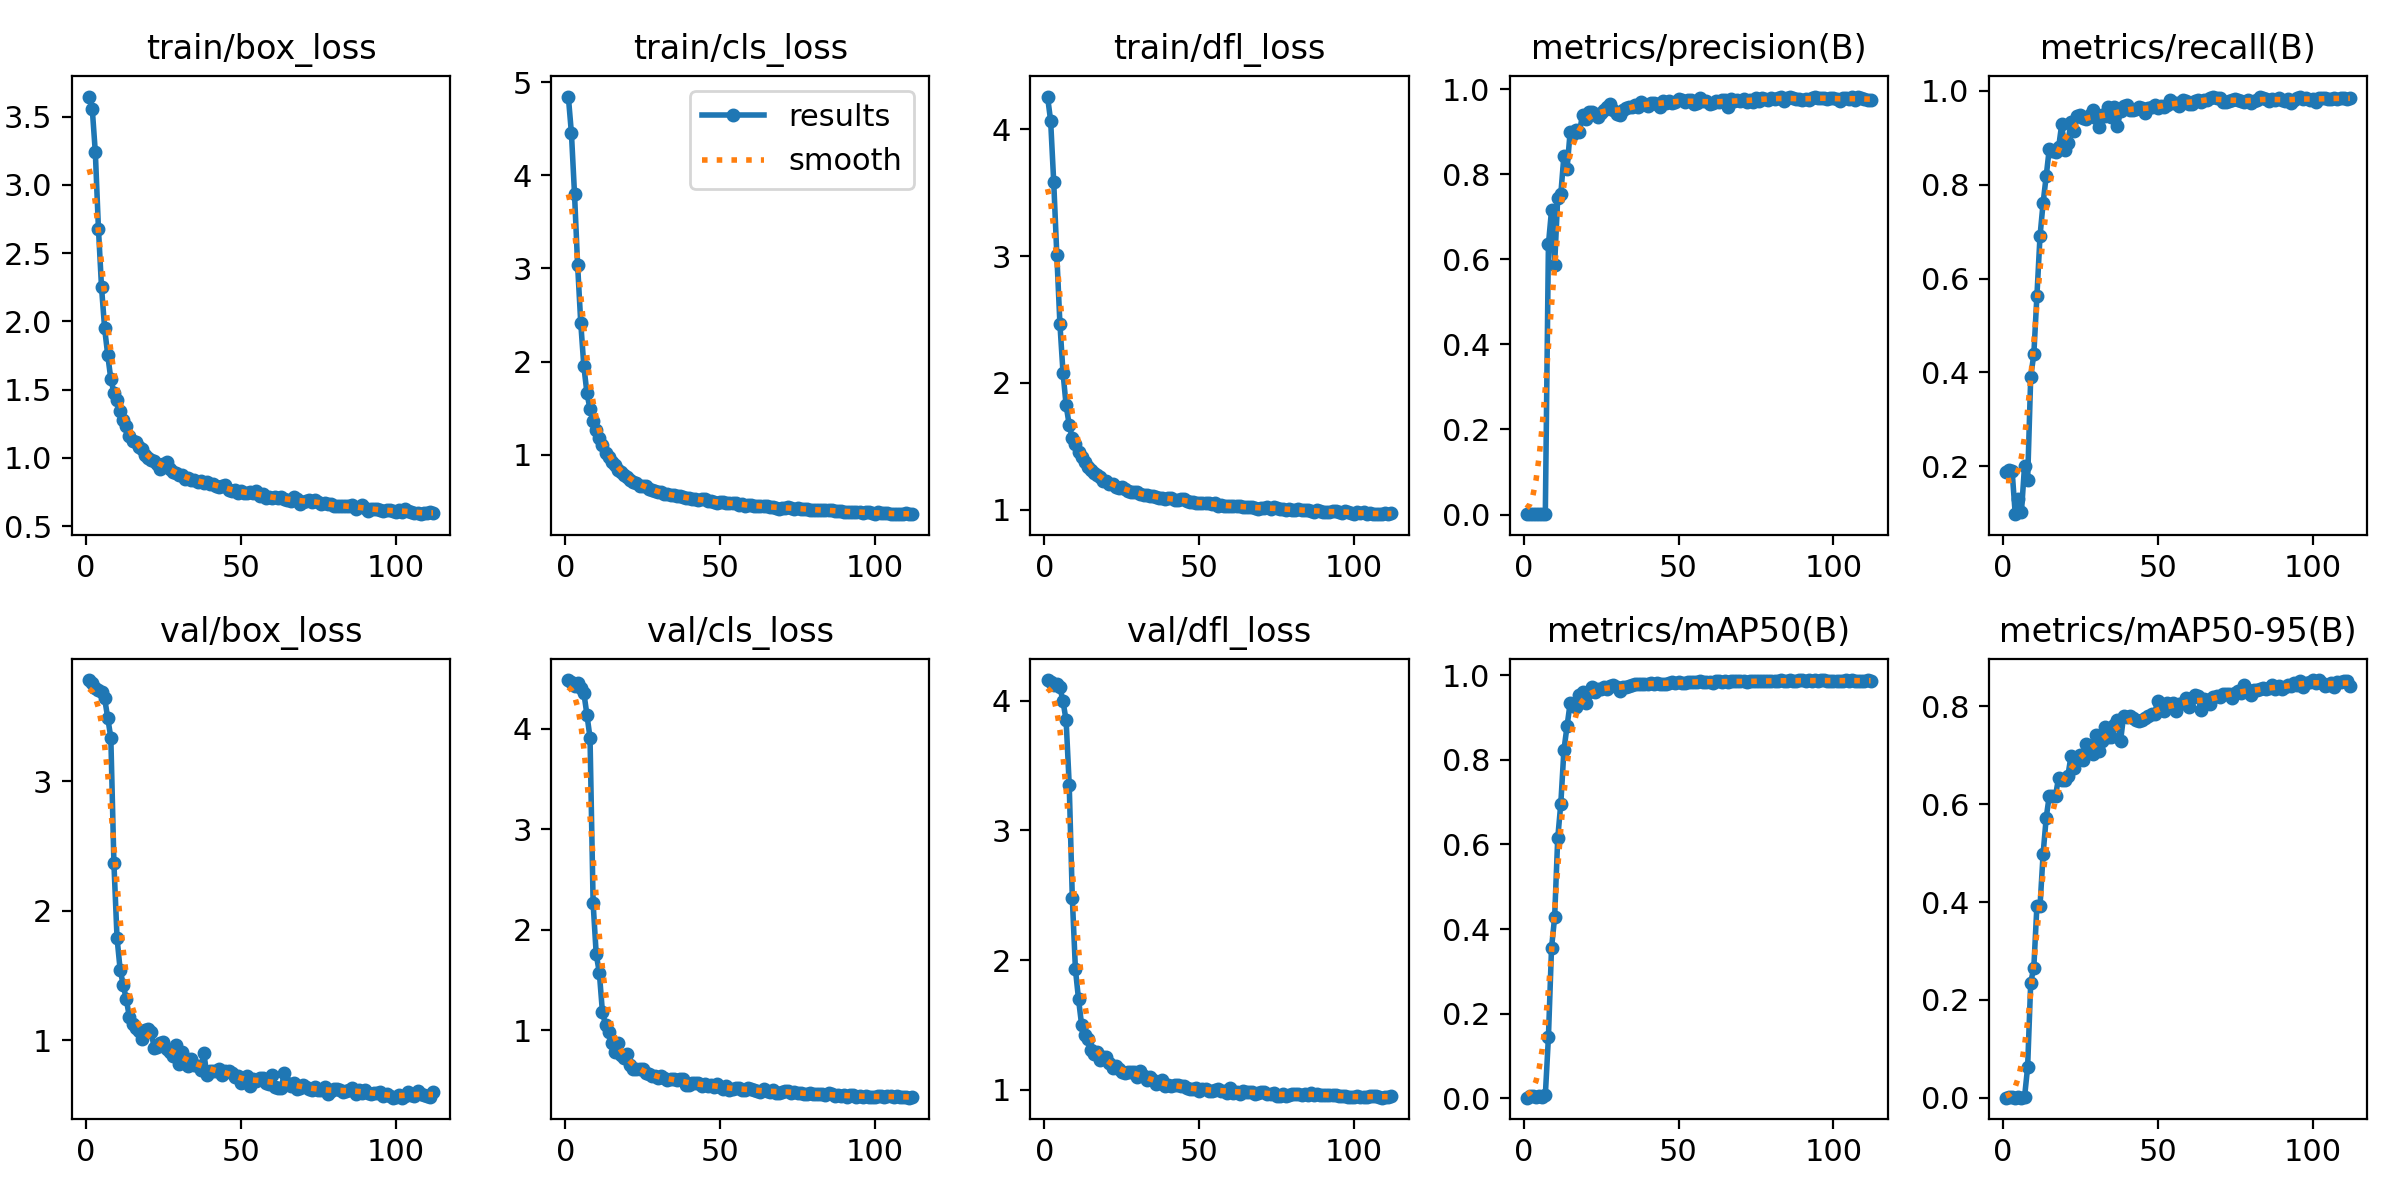

Data behind this chart, as committed beside it:
epoch, train/box_loss, train/cls_loss, train/dfl_loss, metrics/precision(B), metrics/recall(B), metrics/mAP50(B), metrics/mAP50-95(B), val/box_loss, val/cls_loss, val/dfl_loss, lr/pg0, lr/pg1, lr/pg2
1, 3.646, 4.845, 4.259, 0.001, 0.1883, 0.00144, 0.00033, 3.782, 4.488, 4.158, 0.0001715, 0.0001715, 0.0001715
2, 3.558, 4.449, 4.067, 0.0009, 0.1917, 0.00448, 0.00094, 3.762, 4.465, 4.141, 0.0003543, 0.0003543, 0.0003543
3, 3.237, 3.797, 3.583, 0.00092, 0.19, 0.00609, 0.0011, 3.721, 4.426, 4.12, 0.0005341, 0.0005341, 0.0005341
4, 2.68, 3.034, 3.008, 0.00137, 0.09833, 0.00262, 0.00051, 3.707, 4.454, 4.128, 0.0007108, 0.0007108, 0.0007108
5, 2.249, 2.418, 2.463, 0.00135, 0.1317, 0.00444, 0.00086, 3.693, 4.41, 4.102, 0.0008844, 0.0008844, 0.0008844
6, 1.948, 1.952, 2.079, 0.00156, 0.1025, 0.00266, 0.00054, 3.64, 4.362, 3.993, 0.001055, 0.001055, 0.001055
7, 1.753, 1.663, 1.822, 0.00162, 0.2008, 0.00726, 0.00131, 3.49, 4.142, 3.846, 0.001222, 0.001222, 0.001222
8, 1.577, 1.488, 1.668, 0.6352, 0.1701, 0.1445, 0.06259, 3.337, 3.913, 3.347, 0.001347, 0.001347, 0.001347
9, 1.478, 1.363, 1.564, 0.7155, 0.3912, 0.355, 0.2355, 2.365, 2.263, 2.476, 0.001347, 0.001347, 0.001347
10, 1.426, 1.27, 1.515, 0.5871, 0.4386, 0.4276, 0.266, 1.792, 1.754, 1.929, 0.001335, 0.001335, 0.001335
11, 1.343, 1.184, 1.451, 0.7451, 0.5632, 0.6145, 0.3924, 1.545, 1.573, 1.699, 0.001323, 0.001323, 0.001323
12, 1.274, 1.105, 1.416, 0.7533, 0.6905, 0.6966, 0.3912, 1.427, 1.182, 1.501, 0.001311, 0.001311, 0.001311
13, 1.233, 1.017, 1.375, 0.8438, 0.761, 0.8229, 0.4985, 1.314, 1.05, 1.419, 0.001299, 0.001299, 0.001299
14, 1.162, 0.9716, 1.336, 0.8113, 0.8183, 0.8792, 0.5724, 1.178, 0.9821, 1.393, 0.001288, 0.001288, 0.001288
15, 1.121, 0.9215, 1.309, 0.899, 0.8768, 0.9335, 0.6175, 1.124, 0.8732, 1.308, 0.001276, 0.001276, 0.001276
16, 1.115, 0.8859, 1.288, 0.8939, 0.8711, 0.9264, 0.6164, 1.091, 0.784, 1.275, 0.001264, 0.001264, 0.001264
17, 1.077, 0.8387, 1.275, 0.9043, 0.8699, 0.9255, 0.6169, 1.067, 0.8708, 1.292, 0.001252, 0.001252, 0.001252
18, 1.061, 0.8122, 1.253, 0.8984, 0.8793, 0.9528, 0.6544, 1.008, 0.7542, 1.23, 0.00124, 0.00124, 0.00124
19, 1.022, 0.7867, 1.229, 0.9401, 0.928, 0.9597, 0.6484, 1.075, 0.7236, 1.252, 0.001229, 0.001229, 0.001229
20, 1.001, 0.7569, 1.223, 0.9308, 0.8743, 0.9354, 0.6487, 1.083, 0.7565, 1.251, 0.001217, 0.001217, 0.001217
21, 0.9849, 0.7312, 1.203, 0.9472, 0.8892, 0.9599, 0.6578, 1.065, 0.6479, 1.204, 0.001205, 0.001205, 0.001205
22, 0.9754, 0.7097, 1.198, 0.9473, 0.9333, 0.9719, 0.6983, 0.9401, 0.6152, 1.171, 0.001193, 0.001193, 0.001193
23, 0.9527, 0.6959, 1.177, 0.9414, 0.9133, 0.9597, 0.6736, 0.9474, 0.6102, 1.185, 0.001181, 0.001181, 0.001181
24, 0.9182, 0.6668, 1.167, 0.9358, 0.9454, 0.9684, 0.6949, 0.9789, 0.6101, 1.158, 0.00117, 0.00117, 0.00117
25, 0.9532, 0.6636, 1.179, 0.9432, 0.9472, 0.9668, 0.6995, 0.9819, 0.6082, 1.141, 0.001158, 0.001158, 0.001158
26, 0.9683, 0.6594, 1.161, 0.9506, 0.941, 0.973, 0.6905, 0.9327, 0.5744, 1.129, 0.001146, 0.001146, 0.001146
27, 0.9183, 0.6363, 1.147, 0.9592, 0.9391, 0.9678, 0.7221, 0.9055, 0.5628, 1.134, 0.001134, 0.001134, 0.001134
28, 0.8934, 0.6215, 1.14, 0.9644, 0.9485, 0.9736, 0.7128, 0.8792, 0.5391, 1.134, 0.001123, 0.001123, 0.001123
29, 0.8856, 0.6144, 1.142, 0.9517, 0.9588, 0.976, 0.7018, 0.962, 0.5413, 1.139, 0.001111, 0.001111, 0.001111
30, 0.8756, 0.6042, 1.136, 0.9421, 0.942, 0.9712, 0.7406, 0.8166, 0.5178, 1.097, 0.001099, 0.001099, 0.001099
31, 0.8732, 0.596, 1.119, 0.9384, 0.9231, 0.9622, 0.7079, 0.9051, 0.5408, 1.142, 0.001087, 0.001087, 0.001087
32, 0.8483, 0.5734, 1.117, 0.9505, 0.9489, 0.9715, 0.7293, 0.8614, 0.5213, 1.108, 0.001075, 0.001075, 0.001075
33, 0.8543, 0.5731, 1.118, 0.9548, 0.9468, 0.9729, 0.7568, 0.8006, 0.4976, 1.077, 0.001063, 0.001063, 0.001063
34, 0.8349, 0.5669, 1.104, 0.9588, 0.9654, 0.9755, 0.7364, 0.8545, 0.5069, 1.098, 0.001052, 0.001052, 0.001052
35, 0.8399, 0.5672, 1.11, 0.9585, 0.9437, 0.9762, 0.7377, 0.807, 0.5111, 1.075, 0.00104, 0.00104, 0.00104
36, 0.8267, 0.5542, 1.101, 0.9632, 0.9653, 0.9805, 0.762, 0.8015, 0.4988, 1.046, 0.001028, 0.001028, 0.001028
37, 0.8271, 0.5546, 1.093, 0.9573, 0.9254, 0.9793, 0.7709, 0.7652, 0.5121, 1.056, 0.001016, 0.001016, 0.001016
38, 0.816, 0.5434, 1.09, 0.9695, 0.9558, 0.9782, 0.7294, 0.9022, 0.5089, 1.074, 0.001005, 0.001005, 0.001005
39, 0.8205, 0.5375, 1.086, 0.9645, 0.9681, 0.9804, 0.781, 0.7325, 0.4506, 1.028, 0.0009928, 0.0009928, 0.0009928
40, 0.8053, 0.5317, 1.087, 0.9616, 0.9687, 0.9798, 0.7789, 0.7609, 0.4515, 1.035, 0.000981, 0.000981, 0.000981
41, 0.8094, 0.5283, 1.091, 0.9686, 0.9598, 0.9823, 0.7798, 0.7647, 0.4706, 1.031, 0.0009692, 0.0009692, 0.0009692
42, 0.7925, 0.5213, 1.074, 0.9686, 0.9586, 0.9796, 0.7753, 0.7581, 0.4702, 1.036, 0.0009574, 0.0009574, 0.0009574
43, 0.787, 0.5152, 1.077, 0.9652, 0.9601, 0.9828, 0.772, 0.7786, 0.4685, 1.036, 0.0009456, 0.0009456, 0.0009456
44, 0.7911, 0.5223, 1.081, 0.9587, 0.9651, 0.9783, 0.7705, 0.7282, 0.445, 1.03, 0.0009338, 0.0009338, 0.0009338
45, 0.8014, 0.5207, 1.083, 0.973, 0.964, 0.9799, 0.7712, 0.7582, 0.4573, 1.028, 0.0009221, 0.0009221, 0.0009221
46, 0.7626, 0.4993, 1.064, 0.9669, 0.9533, 0.9794, 0.7759, 0.7581, 0.4421, 1.011, 0.0009103, 0.0009103, 0.0009103
47, 0.7545, 0.4984, 1.058, 0.9728, 0.9624, 0.9819, 0.7799, 0.7449, 0.454, 1.005, 0.0008985, 0.0008985, 0.0008985
48, 0.7662, 0.4875, 1.063, 0.9672, 0.9647, 0.9846, 0.7852, 0.7178, 0.4356, 1.008, 0.0008867, 0.0008867, 0.0008867
49, 0.7417, 0.4854, 1.049, 0.9703, 0.9688, 0.9821, 0.785, 0.724, 0.4656, 1.017, 0.0008749, 0.0008749, 0.0008749
50, 0.7536, 0.4915, 1.053, 0.9764, 0.9623, 0.9833, 0.8117, 0.6648, 0.4332, 0.9874, 0.0008631, 0.0008631, 0.0008631
51, 0.7435, 0.4874, 1.049, 0.9742, 0.9663, 0.9824, 0.7974, 0.6849, 0.416, 1.006, 0.0008513, 0.0008513, 0.0008513
52, 0.7453, 0.4821, 1.048, 0.9703, 0.9645, 0.9828, 0.7895, 0.7235, 0.4372, 1.004, 0.0008395, 0.0008395, 0.0008395
53, 0.7481, 0.4808, 1.054, 0.9744, 0.9702, 0.983, 0.8064, 0.6455, 0.4023, 0.9929, 0.0008278, 0.0008278, 0.0008278
54, 0.7443, 0.4841, 1.048, 0.9744, 0.9791, 0.9837, 0.7994, 0.6998, 0.4091, 0.9939, 0.000816, 0.000816, 0.000816
55, 0.7595, 0.4819, 1.048, 0.9647, 0.9732, 0.9845, 0.8064, 0.6832, 0.4184, 1.002, 0.0008042, 0.0008042, 0.0008042
56, 0.719, 0.4648, 1.031, 0.9673, 0.9731, 0.9849, 0.7903, 0.7064, 0.4212, 1.003, 0.0007924, 0.0007924, 0.0007924
57, 0.7348, 0.4663, 1.036, 0.9788, 0.9679, 0.9852, 0.8056, 0.7092, 0.4032, 0.9938, 0.0007806, 0.0007806, 0.0007806
58, 0.7056, 0.4525, 1.026, 0.9728, 0.9792, 0.9851, 0.8073, 0.6662, 0.4026, 0.9879, 0.0007688, 0.0007688, 0.0007688
59, 0.7104, 0.4557, 1.03, 0.9714, 0.9772, 0.9852, 0.816, 0.6626, 0.4211, 0.9787, 0.000757, 0.000757, 0.000757
60, 0.708, 0.4585, 1.028, 0.9657, 0.9718, 0.984, 0.7985, 0.73, 0.4152, 1.015, 0.0007452, 0.0007452, 0.0007452
... 52 more rows
